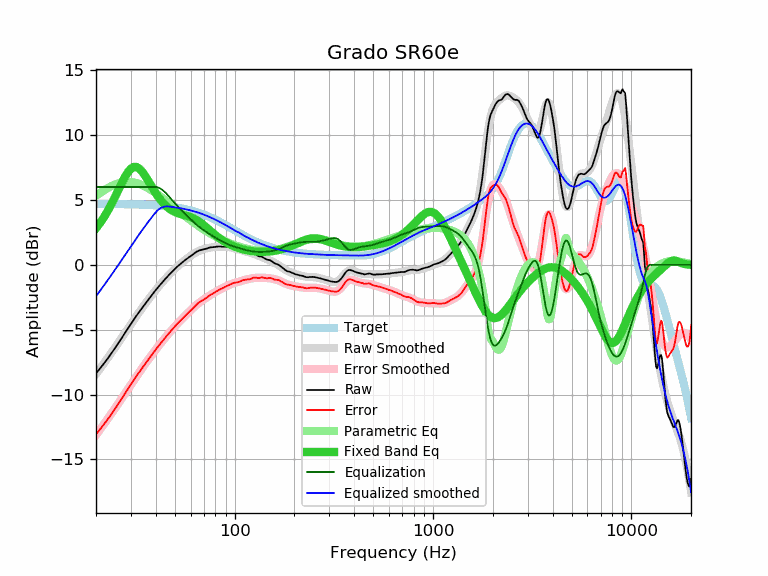

The data file committed next to this chart (first rows):
frequency, raw, error, smoothed, error_smoothed, equalization, parametric_eq, equalized_raw, equalized_smoothed, target
20, -8.38, -13.07, -8.42, -13.12, 6.00, 2.82, -2.38, -2.42, 4.69
21, -7.97, -12.66, -7.99, -12.68, 6.00, 3.24, -1.97, -1.99, 4.69
22, -7.58, -12.27, -7.56, -12.25, 6.00, 3.70, -1.58, -1.56, 4.69
23, -7.19, -11.88, -7.15, -11.84, 6.00, 4.20, -1.19, -1.15, 4.69
24, -6.79, -11.47, -6.75, -11.43, 6.00, 4.73, -0.79, -0.75, 4.69
25, -6.40, -11.08, -6.35, -11.04, 6.00, 5.27, -0.40, -0.35, 4.68
26, -6.01, -10.69, -5.98, -10.66, 6.00, 5.81, -0.01, 0.02, 4.68
27, -5.63, -10.30, -5.61, -10.28, 6.00, 6.33, 0.37, 0.39, 4.68
28, -5.25, -9.92, -5.25, -9.92, 6.00, 6.79, 0.75, 0.75, 4.67
29, -4.90, -9.57, -4.91, -9.57, 6.00, 7.16, 1.10, 1.09, 4.67
30, -4.55, -9.21, -4.57, -9.24, 6.00, 7.42, 1.45, 1.43, 4.66
31, -4.22, -8.87, -4.25, -8.91, 6.00, 7.54, 1.78, 1.75, 4.66
32, -3.92, -8.57, -3.95, -8.60, 6.00, 7.54, 2.08, 2.05, 4.65
33, -3.64, -8.28, -3.65, -8.30, 6.00, 7.43, 2.36, 2.35, 4.65
34, -3.37, -8.01, -3.37, -8.01, 6.00, 7.23, 2.63, 2.63, 4.64
35, -3.11, -7.74, -3.11, -7.74, 6.00, 6.97, 2.89, 2.89, 4.63
36, -2.86, -7.48, -2.85, -7.47, 6.00, 6.68, 3.14, 3.15, 4.62
37, -2.62, -7.23, -2.61, -7.22, 6.00, 6.38, 3.38, 3.39, 4.61
38, -2.39, -6.99, -2.38, -6.98, 6.00, 6.08, 3.61, 3.62, 4.61
39, -2.17, -6.76, -2.16, -6.75, 6.00, 5.80, 3.83, 3.84, 4.60
40, -1.95, -6.53, -1.95, -6.53, 6.00, 5.53, 4.05, 4.05, 4.58
41, -1.75, -6.32, -1.75, -6.32, 5.97, 5.29, 4.22, 4.22, 4.57
42, -1.56, -6.12, -1.56, -6.12, 5.90, 5.07, 4.34, 4.34, 4.56
43, -1.38, -5.92, -1.37, -5.92, 5.80, 4.88, 4.42, 4.42, 4.55
44, -1.21, -5.74, -1.20, -5.73, 5.68, 4.70, 4.47, 4.48, 4.53
45, -1.04, -5.56, -1.03, -5.55, 5.53, 4.56, 4.50, 4.50, 4.52
46, -0.88, -5.38, -0.87, -5.38, 5.38, 4.43, 4.50, 4.50, 4.50
47, -0.73, -5.21, -0.72, -5.21, 5.21, 4.31, 4.48, 4.49, 4.49
48, -0.58, -5.05, -0.58, -5.05, 5.05, 4.22, 4.47, 4.47, 4.47
49, -0.44, -4.89, -0.44, -4.89, 4.89, 4.14, 4.46, 4.45, 4.45
50, -0.31, -4.74, -0.31, -4.74, 4.74, 4.07, 4.44, 4.43, 4.43
51, -0.18, -4.59, -0.19, -4.60, 4.60, 4.02, 4.42, 4.41, 4.41
52, -0.07, -4.46, -0.07, -4.46, 4.46, 3.97, 4.40, 4.39, 4.39
53, 0.04, -4.33, 0.04, -4.33, 4.33, 3.93, 4.37, 4.37, 4.37
54, 0.15, -4.20, 0.15, -4.20, 4.20, 3.89, 4.35, 4.35, 4.35
55, 0.25, -4.07, 0.25, -4.08, 4.08, 3.86, 4.33, 4.33, 4.33
56, 0.34, -3.96, 0.35, -3.95, 3.95, 3.83, 4.30, 4.30, 4.30
57, 0.43, -3.84, 0.44, -3.84, 3.84, 3.80, 4.27, 4.28, 4.28
58, 0.51, -3.74, 0.53, -3.72, 3.72, 3.76, 4.23, 4.25, 4.25
59, 0.59, -3.63, 0.61, -3.61, 3.61, 3.73, 4.20, 4.22, 4.22
60, 0.67, -3.52, 0.69, -3.50, 3.50, 3.69, 4.18, 4.19, 4.19
61, 0.75, -3.41, 0.77, -3.40, 3.40, 3.64, 4.15, 4.17, 4.17
62, 0.83, -3.30, 0.84, -3.30, 3.30, 3.59, 4.13, 4.14, 4.14
63, 0.91, -3.19, 0.90, -3.20, 3.20, 3.54, 4.11, 4.11, 4.11
64, 0.99, -3.08, 0.96, -3.11, 3.11, 3.48, 4.10, 4.07, 4.07
65, 1.05, -2.99, 1.02, -3.02, 3.02, 3.41, 4.08, 4.04, 4.04
66, 1.09, -2.92, 1.07, -2.94, 2.94, 3.35, 4.03, 4.01, 4.01
67, 1.13, -2.84, 1.11, -2.86, 2.86, 3.27, 4.00, 3.97, 3.97
68, 1.15, -2.79, 1.15, -2.79, 2.79, 3.20, 3.94, 3.94, 3.94
69, 1.17, -2.73, 1.19, -2.72, 2.72, 3.12, 3.89, 3.90, 3.90
70, 1.20, -2.67, 1.22, -2.65, 2.65, 3.04, 3.86, 3.87, 3.87
71, 1.22, -2.61, 1.24, -2.59, 2.59, 2.96, 3.81, 3.83, 3.83
72, 1.25, -2.54, 1.27, -2.53, 2.53, 2.88, 3.78, 3.80, 3.80
73, 1.27, -2.48, 1.29, -2.47, 2.47, 2.80, 3.74, 3.76, 3.76
74, 1.31, -2.41, 1.31, -2.41, 2.41, 2.73, 3.72, 3.72, 3.72
75, 1.33, -2.35, 1.33, -2.35, 2.35, 2.65, 3.69, 3.68, 3.68
76, 1.35, -2.29, 1.34, -2.30, 2.30, 2.57, 3.65, 3.64, 3.64
77, 1.35, -2.25, 1.36, -2.25, 2.25, 2.50, 3.60, 3.60, 3.60
78, 1.36, -2.20, 1.37, -2.19, 2.19, 2.43, 3.56, 3.56, 3.56
79, 1.37, -2.15, 1.38, -2.14, 2.14, 2.36, 3.51, 3.52, 3.52
... 553 more rows
